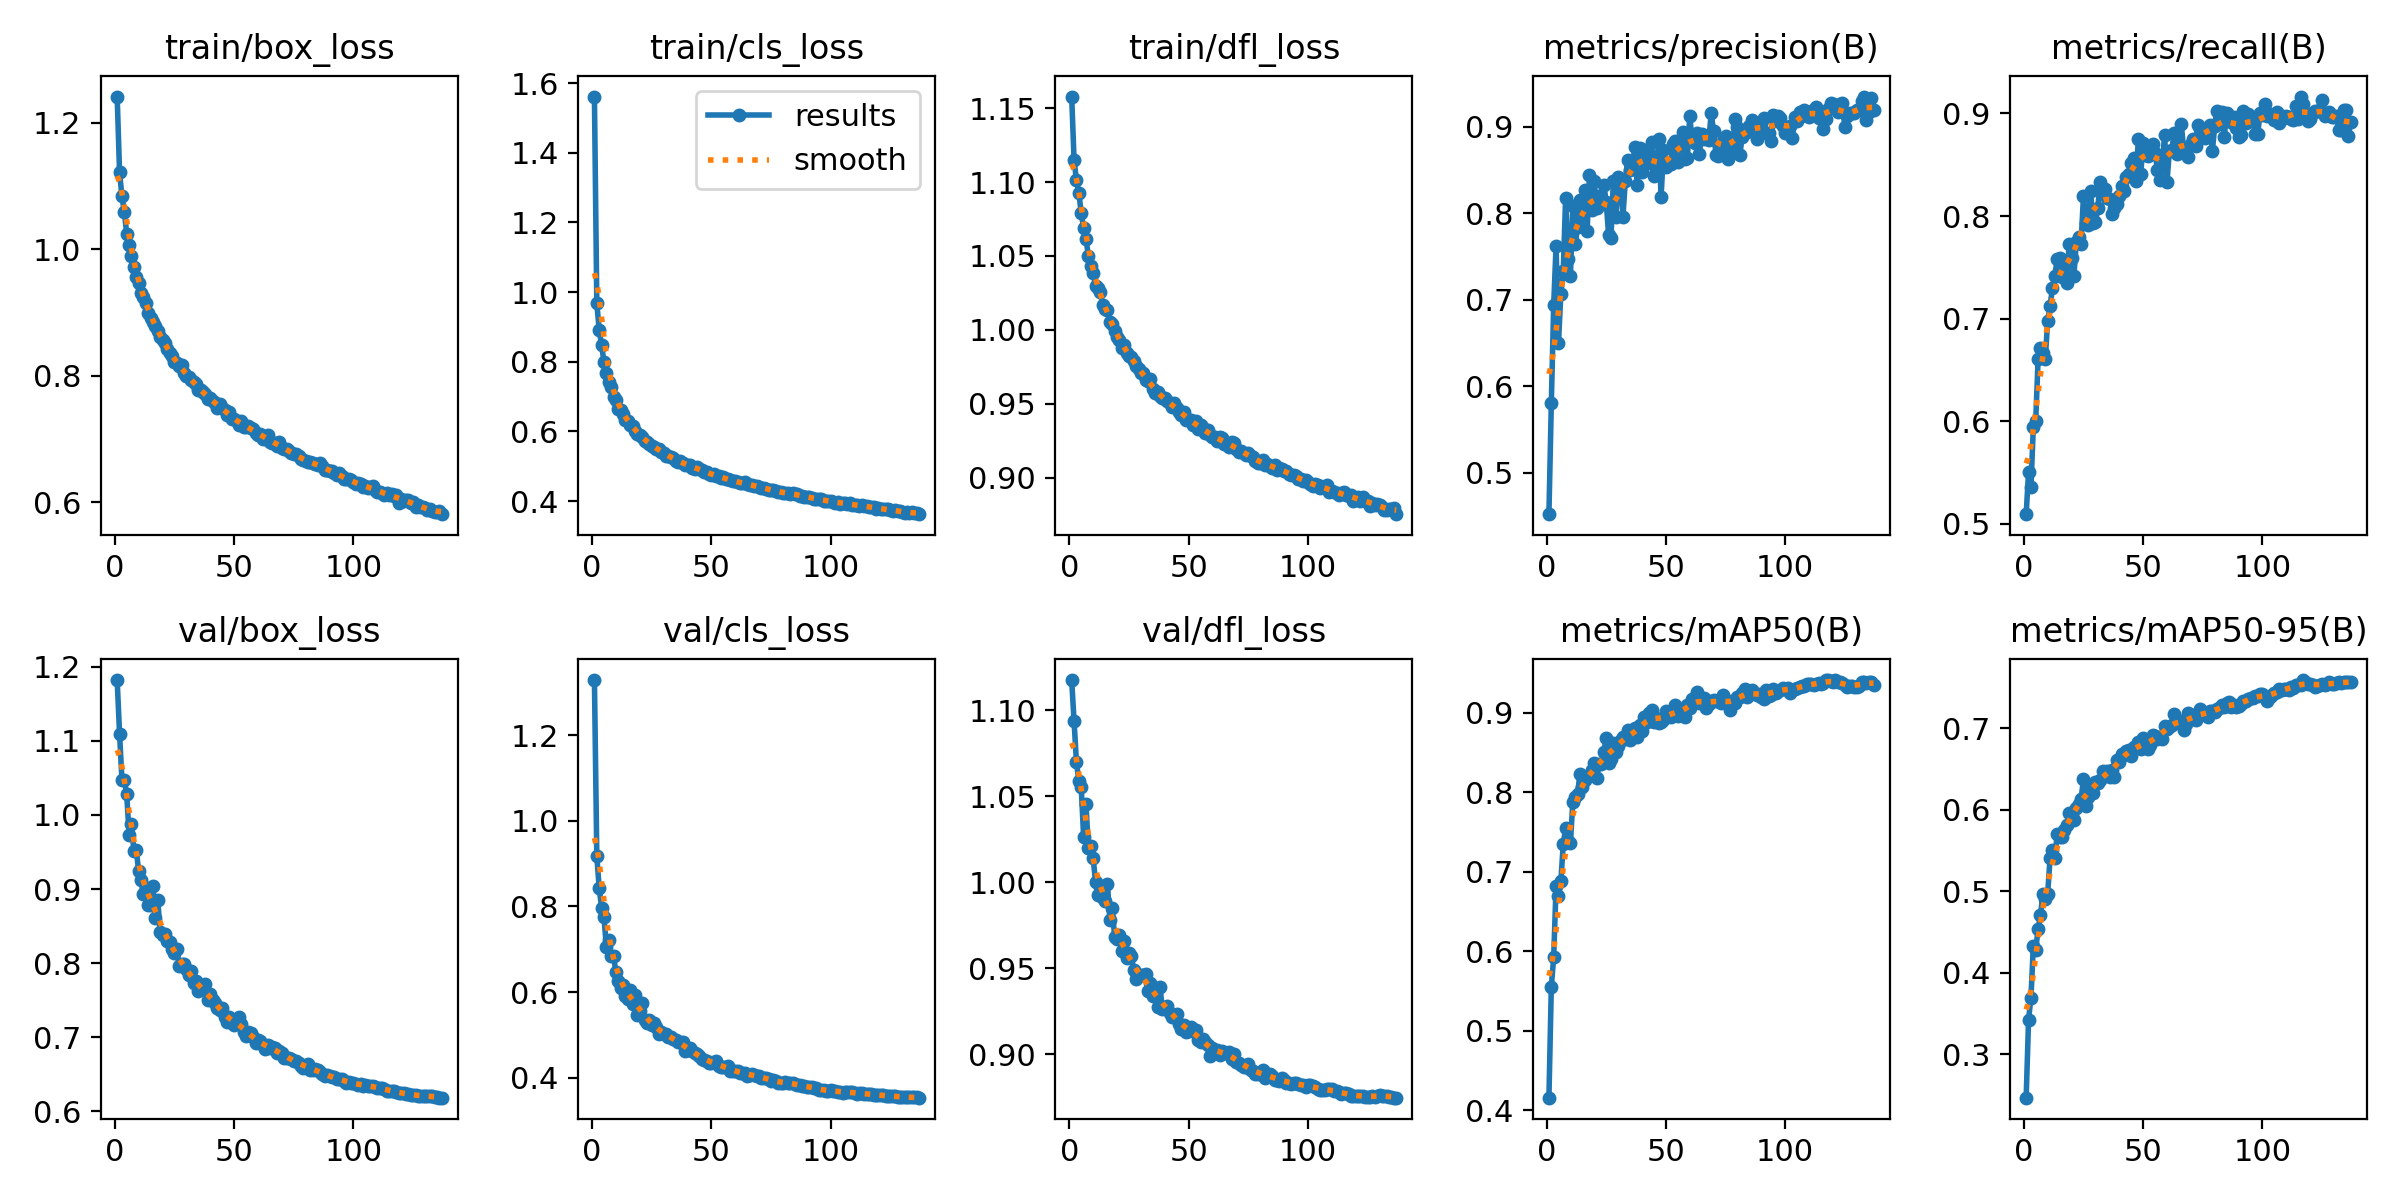

The data file committed next to this chart (first rows):
epoch, time, train/box_loss, train/cls_loss, train/dfl_loss, metrics/precision(B), metrics/recall(B), metrics/mAP50(B), metrics/mAP50-95(B), val/box_loss, val/cls_loss, val/dfl_loss, lr/pg0, lr/pg1, lr/pg2
1, 111, 1.242, 1.562, 1.158, 0.452, 0.5094, 0.4159, 0.2465, 1.182, 1.329, 1.117, 0.06718, 0.0003316, 0.0003316
2, 220.7, 1.122, 0.9678, 1.115, 0.58, 0.5505, 0.5553, 0.3423, 1.11, 0.918, 1.094, 0.03418, 0.0006649, 0.0006649
3, 330, 1.084, 0.891, 1.101, 0.6943, 0.5362, 0.5929, 0.3692, 1.048, 0.8421, 1.07, 0.001176, 0.0009981, 0.0009981
4, 438.5, 1.058, 0.8478, 1.093, 0.7626, 0.5944, 0.6825, 0.433, 1.047, 0.7974, 1.059, 0.0009996, 0.0009996, 0.0009996
5, 547.2, 1.025, 0.7999, 1.079, 0.6501, 0.6006, 0.67, 0.4279, 1.028, 0.7758, 1.055, 0.0009994, 0.0009994, 0.0009994
6, 656, 1.007, 0.7668, 1.069, 0.7069, 0.6607, 0.6884, 0.4537, 0.9735, 0.7045, 1.026, 0.000999, 0.000999, 0.000999
7, 765.4, 0.9892, 0.7432, 1.061, 0.7332, 0.6714, 0.7348, 0.4705, 0.9883, 0.7212, 1.045, 0.0009986, 0.0009986, 0.0009986
8, 874.4, 0.9727, 0.7261, 1.05, 0.8179, 0.6668, 0.7551, 0.4961, 0.9507, 0.6847, 1.02, 0.0009981, 0.0009981, 0.0009981
9, 983.6, 0.9556, 0.6992, 1.043, 0.7468, 0.6602, 0.7384, 0.4903, 0.9526, 0.6839, 1.021, 0.0009975, 0.0009975, 0.0009975
10, 1093, 0.9467, 0.6895, 1.038, 0.7273, 0.6975, 0.7358, 0.4964, 0.9242, 0.6465, 1.014, 0.0009968, 0.0009968, 0.0009968
11, 1203, 0.9312, 0.6646, 1.029, 0.8078, 0.7126, 0.7874, 0.5403, 0.9118, 0.6271, 1, 0.0009961, 0.0009961, 0.0009961
12, 1311, 0.9243, 0.6602, 1.028, 0.764, 0.7296, 0.7946, 0.5504, 0.8933, 0.6105, 0.9928, 0.0009953, 0.0009953, 0.0009953
13, 1421, 0.9156, 0.6492, 1.025, 0.7837, 0.7416, 0.7977, 0.5407, 0.9019, 0.6159, 0.9974, 0.0009944, 0.0009944, 0.0009944
14, 1530, 0.8994, 0.6333, 1.017, 0.8151, 0.7583, 0.8237, 0.5698, 0.8788, 0.5911, 0.9909, 0.0009934, 0.0009934, 0.0009934
15, 1639, 0.891, 0.6286, 1.014, 0.7872, 0.7591, 0.807, 0.566, 0.8786, 0.5834, 0.9892, 0.0009924, 0.0009924, 0.0009924
16, 1747, 0.8859, 0.6193, 1.013, 0.8264, 0.7408, 0.8161, 0.5668, 0.9038, 0.6059, 0.9987, 0.0009912, 0.0009912, 0.0009912
17, 1854, 0.8787, 0.6143, 1.005, 0.7793, 0.7519, 0.8209, 0.5747, 0.8604, 0.5734, 0.9782, 0.00099, 0.00099, 0.00099
18, 1962, 0.8717, 0.6022, 1.004, 0.8444, 0.7351, 0.8209, 0.5806, 0.8854, 0.5942, 0.9849, 0.0009887, 0.0009887, 0.0009887
19, 2071, 0.8616, 0.5939, 0.9989, 0.8035, 0.7727, 0.8277, 0.5959, 0.8418, 0.5475, 0.968, 0.0009874, 0.0009874, 0.0009874
20, 2178, 0.8572, 0.5893, 0.9953, 0.837, 0.7591, 0.8368, 0.5947, 0.8386, 0.5559, 0.9669, 0.000986, 0.000986, 0.000986
21, 2287, 0.8516, 0.5851, 0.993, 0.806, 0.7417, 0.8181, 0.5873, 0.8387, 0.5742, 0.9695, 0.0009844, 0.0009844, 0.0009844
22, 2394, 0.8419, 0.5726, 0.9877, 0.8204, 0.7747, 0.836, 0.6018, 0.8295, 0.5351, 0.9602, 0.0009829, 0.0009829, 0.0009829
23, 2502, 0.8354, 0.5701, 0.9895, 0.8111, 0.7797, 0.8363, 0.6069, 0.828, 0.5273, 0.9656, 0.0009812, 0.0009812, 0.0009812
24, 2609, 0.8308, 0.5641, 0.9843, 0.8329, 0.773, 0.8504, 0.6129, 0.8186, 0.5359, 0.956, 0.0009795, 0.0009795, 0.0009795
25, 2717, 0.8226, 0.5581, 0.9823, 0.8133, 0.8194, 0.8687, 0.6374, 0.8138, 0.5233, 0.9589, 0.0009777, 0.0009777, 0.0009777
26, 2826, 0.821, 0.5548, 0.9819, 0.7751, 0.7929, 0.8364, 0.6047, 0.8192, 0.5278, 0.9571, 0.0009758, 0.0009758, 0.0009758
27, 2933, 0.8156, 0.5504, 0.9789, 0.772, 0.7913, 0.8425, 0.6154, 0.7958, 0.518, 0.9488, 0.0009738, 0.0009738, 0.0009738
28, 3041, 0.8169, 0.5507, 0.9754, 0.8376, 0.8243, 0.8618, 0.6278, 0.7994, 0.5016, 0.9439, 0.0009718, 0.0009718, 0.0009718
29, 3150, 0.8052, 0.5404, 0.9737, 0.7954, 0.7934, 0.8512, 0.62, 0.7994, 0.5079, 0.9455, 0.0009697, 0.0009697, 0.0009697
30, 3257, 0.7996, 0.5391, 0.9707, 0.8418, 0.7942, 0.8584, 0.6338, 0.7926, 0.5027, 0.9461, 0.0009675, 0.0009675, 0.0009675
31, 3364, 0.7986, 0.5304, 0.9708, 0.8366, 0.8078, 0.8654, 0.6331, 0.7844, 0.5031, 0.9459, 0.0009652, 0.0009652, 0.0009652
32, 3471, 0.7933, 0.5292, 0.9659, 0.7955, 0.8337, 0.8703, 0.636, 0.7888, 0.4961, 0.9467, 0.0009629, 0.0009629, 0.0009629
33, 3579, 0.7902, 0.526, 0.9652, 0.8374, 0.8221, 0.8676, 0.6475, 0.7729, 0.4964, 0.9366, 0.0009605, 0.0009605, 0.0009605
34, 3686, 0.7873, 0.5243, 0.9668, 0.862, 0.826, 0.8784, 0.6463, 0.7759, 0.4898, 0.9412, 0.000958, 0.000958, 0.000958
35, 3793, 0.7772, 0.5163, 0.9597, 0.8496, 0.8172, 0.8663, 0.6475, 0.7621, 0.4891, 0.9339, 0.0009555, 0.0009555, 0.0009555
36, 3901, 0.778, 0.5116, 0.9575, 0.8544, 0.8166, 0.871, 0.64, 0.7664, 0.4836, 0.9351, 0.0009529, 0.0009529, 0.0009529
37, 4008, 0.7745, 0.5157, 0.9577, 0.8768, 0.8017, 0.8807, 0.6486, 0.7646, 0.4833, 0.9275, 0.0009502, 0.0009502, 0.0009502
38, 4115, 0.7707, 0.5105, 0.9553, 0.8324, 0.8075, 0.8702, 0.6402, 0.7715, 0.4842, 0.9389, 0.0009475, 0.0009475, 0.0009475
39, 4223, 0.7635, 0.5031, 0.9539, 0.8751, 0.812, 0.8846, 0.6613, 0.7506, 0.4626, 0.9265, 0.0009446, 0.0009446, 0.0009446
40, 4329, 0.7644, 0.5038, 0.9535, 0.8482, 0.8199, 0.8768, 0.6583, 0.7589, 0.4642, 0.9275, 0.0009417, 0.0009417, 0.0009417
41, 4437, 0.7597, 0.5035, 0.9515, 0.8737, 0.8296, 0.8952, 0.6687, 0.75, 0.4695, 0.9281, 0.0009388, 0.0009388, 0.0009388
42, 4546, 0.7577, 0.4956, 0.9504, 0.8585, 0.8242, 0.8888, 0.6672, 0.7461, 0.4615, 0.924, 0.0009357, 0.0009357, 0.0009357
43, 4652, 0.7488, 0.4922, 0.9477, 0.8669, 0.8377, 0.8997, 0.6717, 0.7394, 0.4572, 0.9214, 0.0009326, 0.0009326, 0.0009326
44, 4759, 0.7562, 0.4978, 0.9507, 0.8828, 0.8411, 0.9042, 0.6727, 0.7371, 0.4552, 0.9224, 0.0009295, 0.0009295, 0.0009295
45, 4867, 0.749, 0.4921, 0.947, 0.8433, 0.8518, 0.889, 0.6661, 0.7394, 0.4517, 0.9233, 0.0009262, 0.0009262, 0.0009262
46, 4973, 0.7453, 0.4877, 0.9447, 0.849, 0.8562, 0.8942, 0.6774, 0.7271, 0.4439, 0.9177, 0.0009229, 0.0009229, 0.0009229
47, 5081, 0.7384, 0.4824, 0.9422, 0.8859, 0.8345, 0.8871, 0.6754, 0.7206, 0.4422, 0.9146, 0.0009196, 0.0009196, 0.0009196
48, 5189, 0.7433, 0.4844, 0.9441, 0.819, 0.8749, 0.8881, 0.6826, 0.7274, 0.4401, 0.9168, 0.0009161, 0.0009161, 0.0009161
49, 5297, 0.7319, 0.4784, 0.9391, 0.8731, 0.8407, 0.8906, 0.6747, 0.7218, 0.4354, 0.9126, 0.0009126, 0.0009126, 0.0009126
50, 5405, 0.7309, 0.4757, 0.9386, 0.8541, 0.8716, 0.9026, 0.6884, 0.7164, 0.4343, 0.9133, 0.0009091, 0.0009091, 0.0009091
51, 5512, 0.7289, 0.4766, 0.9391, 0.858, 0.86, 0.8972, 0.6793, 0.7192, 0.4365, 0.916, 0.0009055, 0.0009055, 0.0009055
52, 5618, 0.7214, 0.4724, 0.9353, 0.8565, 0.8585, 0.8946, 0.6738, 0.7271, 0.44, 0.9137, 0.0009018, 0.0009018, 0.0009018
53, 5725, 0.7292, 0.4709, 0.9384, 0.88, 0.8656, 0.9025, 0.6791, 0.7185, 0.4285, 0.9138, 0.000898, 0.000898, 0.000898
54, 5832, 0.7192, 0.4654, 0.9326, 0.8833, 0.8702, 0.9096, 0.6919, 0.7072, 0.4248, 0.908, 0.0008942, 0.0008942, 0.0008942
55, 5939, 0.719, 0.4694, 0.9356, 0.8592, 0.8613, 0.8961, 0.6908, 0.7019, 0.4249, 0.9073, 0.0008903, 0.0008903, 0.0008903
56, 6046, 0.7201, 0.4626, 0.9332, 0.883, 0.8449, 0.9013, 0.6873, 0.7071, 0.4247, 0.909, 0.0008864, 0.0008864, 0.0008864
57, 6152, 0.7176, 0.4631, 0.9303, 0.8941, 0.8352, 0.9017, 0.6897, 0.7059, 0.4268, 0.9072, 0.0008824, 0.0008824, 0.0008824
58, 6259, 0.7165, 0.4593, 0.9322, 0.8627, 0.8501, 0.8949, 0.6861, 0.7001, 0.4168, 0.9052, 0.0008784, 0.0008784, 0.0008784
59, 6366, 0.7097, 0.4588, 0.9288, 0.8637, 0.8789, 0.9094, 0.7023, 0.6919, 0.4154, 0.8991, 0.0008742, 0.0008742, 0.0008742
60, 6473, 0.706, 0.4563, 0.9272, 0.912, 0.8334, 0.9061, 0.6989, 0.6962, 0.4165, 0.9035, 0.0008701, 0.0008701, 0.0008701
... 77 more rows
